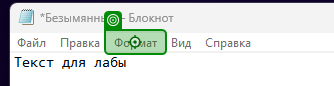
Task: Пустой процесс
Workflow: Main

Step 1: click on the menu item 'Формат' in window '*Безымянный - Блокнот' (notepad.exe)

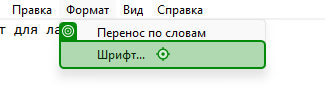
Step 2: click (notepad.exe)

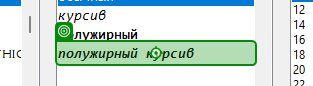
Step 3: click on the list item 'полужирный курсив' in window 'Шрифт' (notepad.exe) (repeated 2 times)
